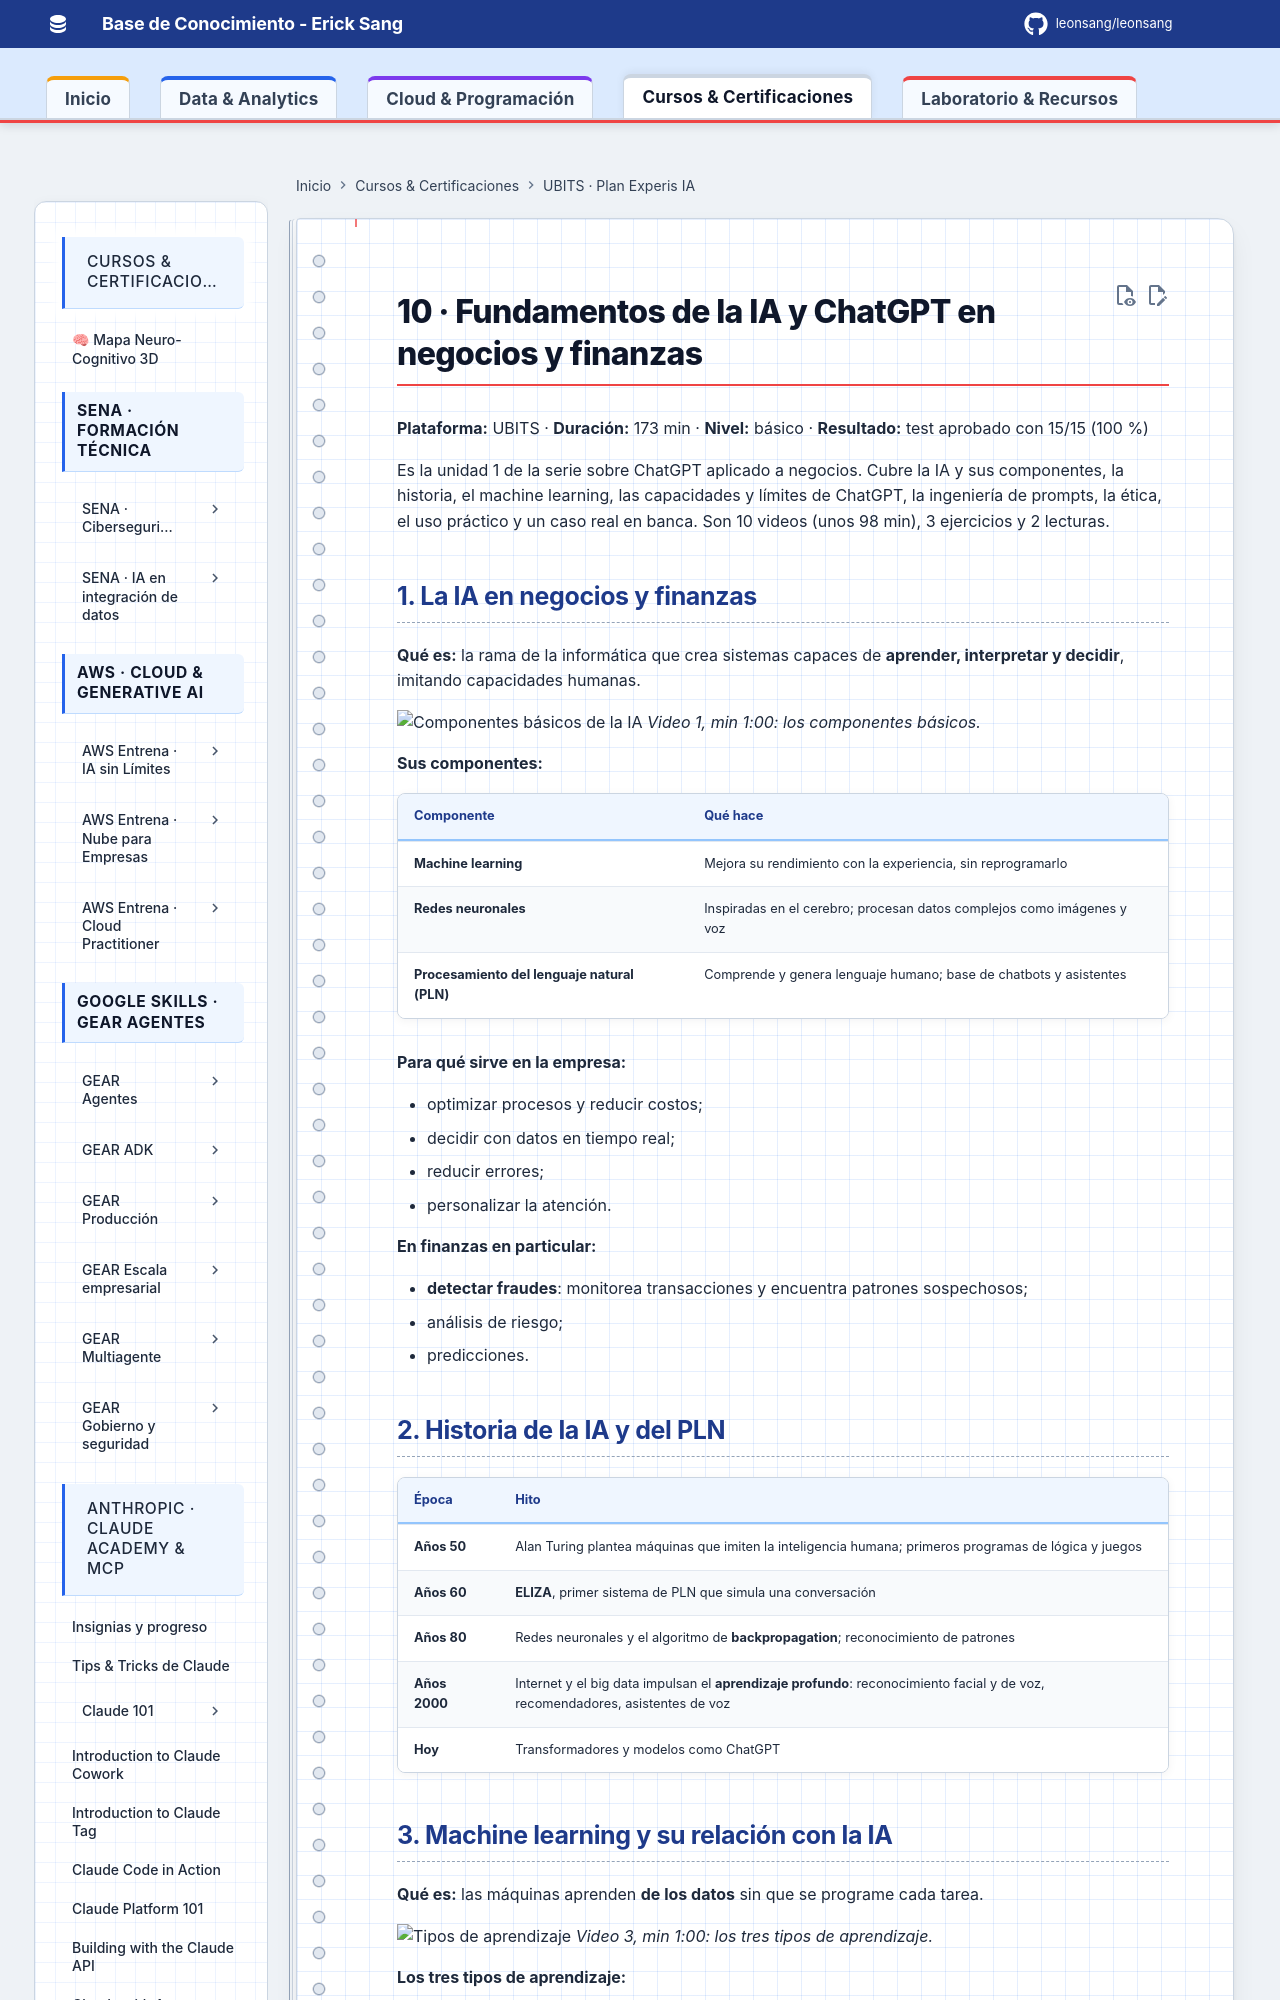

repository: Leonsang/Leonsang · page: cursos/ubits-experis-ia/10-fundamentos-ia-negocios-finanzas/index.html · generator: mkdocs

# 10 · Fundamentos de la IA y ChatGPT en negocios y finanzas

**Plataforma:** UBITS · **Duración:** 173 min · **Nivel:** básico · **Resultado:** test aprobado con 15/15 (100 %)

Es la unidad 1 de la serie sobre ChatGPT aplicado a negocios. Cubre la IA y sus componentes, la historia, el machine learning, las capacidades y límites de ChatGPT, la ingeniería de prompts, la ética, el uso práctico y un caso real en banca. Son 10 videos (unos 98 min), 3 ejercicios y 2 lecturas.

## 1. La IA en negocios y finanzas

**Qué es:** la rama de la informática que crea sistemas capaces de **aprender, interpretar y decidir**, imitando capacidades humanas.

![Componentes básicos de la IA](evidencias/10-v01-componentes.png)
*Video 1, min 1:00: los componentes básicos.*

**Sus componentes:**

| Componente | Qué hace |
|---|---|
| **Machine learning** | Mejora su rendimiento con la experiencia, sin reprogramarlo |
| **Redes neuronales** | Inspiradas en el cerebro; procesan datos complejos como imágenes y voz |
| **Procesamiento del lenguaje natural (PLN)** | Comprende y genera lenguaje humano; base de chatbots y asistentes |

**Para qué sirve en la empresa:**

- optimizar procesos y reducir costos;
- decidir con datos en tiempo real;
- reducir errores;
- personalizar la atención.

**En finanzas en particular:**

- **detectar fraudes**: monitorea transacciones y encuentra patrones sospechosos;
- análisis de riesgo;
- predicciones.

## 2. Historia de la IA y del PLN

| Época | Hito |
|---|---|
| **Años 50** | Alan Turing plantea máquinas que imiten la inteligencia humana; primeros programas de lógica y juegos |
| **Años 60** | **ELIZA**, primer sistema de PLN que simula una conversación |
| **Años 80** | Redes neuronales y el algoritmo de **backpropagation**; reconocimiento de patrones |
| **Años 2000** | Internet y el big data impulsan el **aprendizaje profundo**: reconocimiento facial y de voz, recomendadores, asistentes de voz |
| **Hoy** | Transformadores y modelos como ChatGPT |
